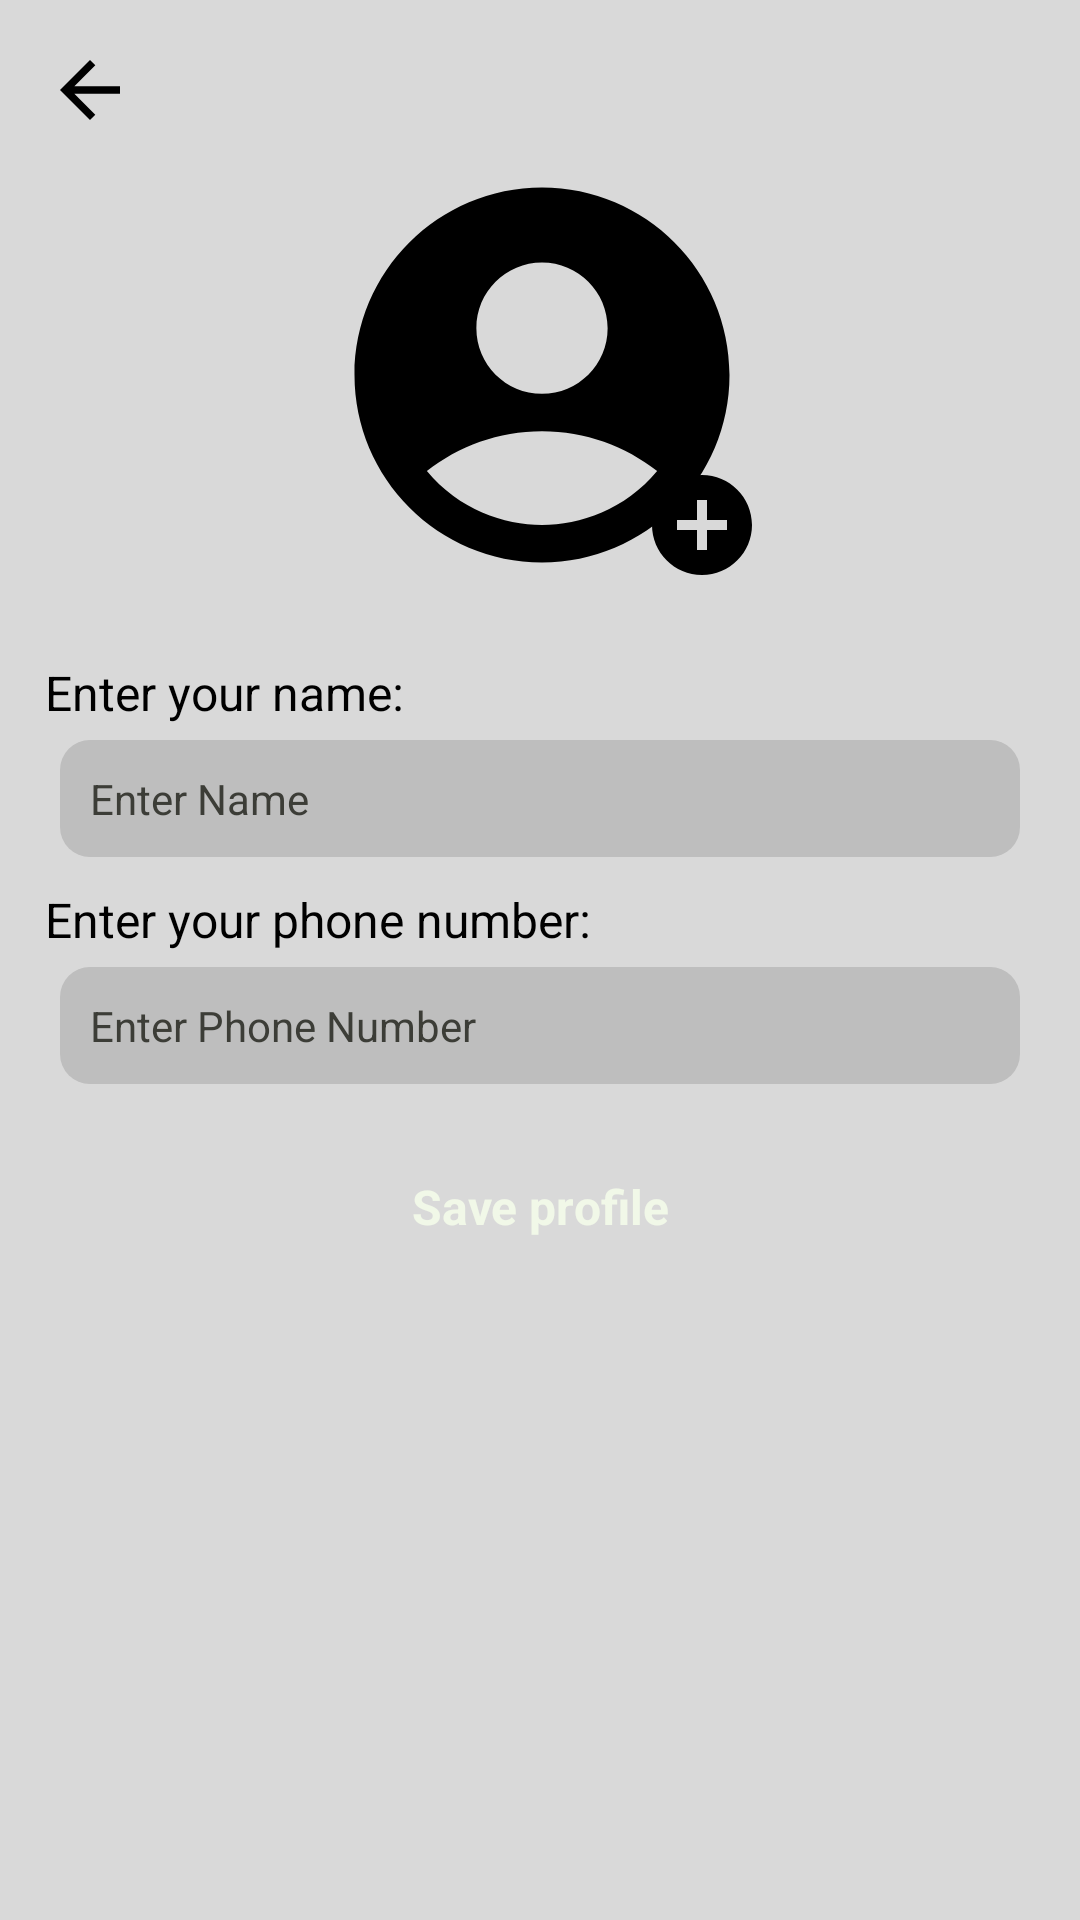

Reconstruct the res/layout file that produces this screen, plus the resources it refers to.
<!-- AndroidManifest.xml: application theme Theme.CareBridge -->
<!-- res/layout/activity_edit_profile.xml -->
<?xml version="1.0" encoding="utf-8"?>
<RelativeLayout xmlns:android="http://schemas.android.com/apk/res/android"
    android:layout_width="match_parent"
    android:layout_height="match_parent"
    android:background="@color/xml_bg_color"
    android:padding="15dp">

    <ImageView
        android:layout_width="wrap_content"
        android:layout_height="wrap_content"
        android:id="@+id/back_btn"
        android:src="@drawable/ic_back_arrow"
        android:contentDescription="@string/back_arrow_description"/>

    <LinearLayout
        android:layout_width="wrap_content"
        android:layout_height="wrap_content"
        android:id="@+id/image_linear"
        android:layout_below="@id/back_btn"
        android:layout_marginTop="5dp"
        android:orientation="horizontal"
        android:gravity="center_horizontal"
        android:layout_centerHorizontal="true">

        <ImageView
            android:layout_width="150dp"
            android:layout_height="150dp"
            android:id="@+id/profile_image"
            android:layout_gravity="center"
            android:contentDescription="@string/editable_profile_image_description"
            android:src="@drawable/default_profile_picture"
            android:scaleType="centerCrop" />

        <ImageButton
            android:layout_width="wrap_content"
            android:layout_height="wrap_content"
            android:id="@+id/btn_add_profile_image"
            android:src="@drawable/ic_add"
            android:background="@color/transparent"
            android:layout_gravity="bottom"
            android:layout_marginStart="-42dp"
            android:layout_marginBottom="5dp"
            android:contentDescription="@string/profile_image_change_plus_symbol" />

    </LinearLayout>

    <TextView
        android:layout_width="wrap_content"
        android:layout_height="wrap_content"
        android:id="@+id/edit_name_text"
        android:layout_below="@id/image_linear"
        android:text="@string/edit_profile_enter_your_name"
        android:textSize="16sp"
        android:textColor="@color/text_color"
        android:layout_marginTop="20dp"/>

    <EditText
        android:layout_width="match_parent"
        android:layout_height="wrap_content"
        android:id="@+id/edit_name"
        android:layout_below="@id/edit_name_text"
        android:background="@drawable/text_input_background"
        android:padding="10dp"
        android:hint="@string/edit_profile_enter_name"
        android:textColorHint="@color/form_text_hint_color"
        android:textColor="@color/form_text_input_color"
        android:textSize="14sp"
        android:layout_marginTop="5dp"
        android:layout_marginStart="5dp"
        android:layout_marginEnd="5dp"
        android:importantForAutofill="no"
        android:inputType="text"/>

    <TextView
        android:layout_width="wrap_content"
        android:layout_height="wrap_content"
        android:id="@+id/edit_phone_text"
        android:layout_below="@id/edit_name"
        android:text="@string/edit_profile_enter_your_phone_number"
        android:textSize="16sp"
        android:textColor="@color/form_text_color"
        android:layout_marginTop="10dp"/>

    <EditText
        android:layout_width="match_parent"
        android:layout_height="wrap_content"
        android:id="@+id/edit_phone"
        android:layout_below="@id/edit_phone_text"
        android:background="@drawable/text_input_background"
        android:padding="10dp"
        android:hint="@string/edit_profile_enter_phone_number"
        android:textColorHint="@color/form_text_hint_color"
        android:textColor="@color/form_text_input_color"
        android:textSize="14sp"
        android:layout_marginTop="5dp"
        android:layout_marginStart="5dp"
        android:layout_marginEnd="5dp"
        android:importantForAutofill="no"
        android:inputType="phone"/>

    <TextView
        android:layout_width="150dp"
        android:layout_height="wrap_content"
        android:id="@+id/btn_save"
        android:layout_below="@id/edit_phone"
        android:background="@drawable/button_background"
        android:text="@string/profile_save_btn_text"
        android:textSize="16sp"
        android:textStyle="bold"
        android:textColor="@color/button_text_color"
        android:gravity="center"
        android:layout_centerHorizontal="true"
        android:padding="15dp"
        android:layout_marginTop="15dp"/>

</RelativeLayout>
<!-- resources referenced by this layout -->
<resources>
  <color name="button_text_color">#F1F8E8</color>
  <color name="form_text_color">#000000</color>
  <color name="form_text_hint_color">#3C3D37</color>
  <color name="form_text_input_color">#181C14</color>
  <color name="text_color">#000000</color>
  <color name="transparent">#00000000</color>
  <color name="xml_bg_color">#D9D9D9</color>
  <!-- drawable default_profile_picture (drawable) -->
  <vector xmlns:android="http://schemas.android.com/apk/res/android"
      android:height="24dp"
      android:tint="#000000"
      android:viewportHeight="24"
      android:viewportWidth="24"
      android:width="24dp">
        
      <path
          android:fillColor="@android:color/white"
          android:pathData="M12,2C6.48,2 2,6.48 2,12s4.48,10 10,10s10,-4.48 10,-10S17.52,2 12,2zM12,6c1.93,0 3.5,1.57 3.5,3.5S13.93,13 12,13s-3.5,-1.57 -3.5,-3.5S10.07,6 12,6zM12,20c-2.03,0 -4.43,-0.82 -6.14,-2.88C7.55,15.8 9.68,15 12,15s4.45,0.8 6.14,2.12C16.43,19.18 14.03,20 12,20z"/>
      
  </vector>
  <!-- drawable ic_add (drawable) -->
  <vector xmlns:android="http://schemas.android.com/apk/res/android"
      android:height="40dp"
      android:width="40dp"
      android:viewportHeight="24"
      android:viewportWidth="24">
        
      <path
          android:fillColor="@color/text_color"
          android:pathData="M12,2C6.48,2 2,6.48 2,12s4.48,10 10,10 10,-4.48 10,-10S17.52,2 12,2zM17,13h-4v4h-2v-4L7,13v-2h4L11,7h2v4h4v2z"/>
      
  </vector>
  <!-- drawable ic_back_arrow (drawable) -->
  <vector xmlns:android="http://schemas.android.com/apk/res/android"
      android:autoMirrored="true"
      android:height="30dp"
      android:width="30dp"
      android:viewportHeight="24"
      android:viewportWidth="24">
        
      <path android:fillColor="@color/text_color"
          android:pathData="M20,11H7.83l5.59,-5.59L12,4l-8,8 8,8 1.41,-1.41L7.83,13H20v-2z"/>
      
  </vector>
  <!-- drawable text_input_background (drawable) -->
  <?xml version="1.0" encoding="utf-8"?>
  <shape xmlns:android="http://schemas.android.com/apk/res/android">
      <solid android:color="@color/text_input_background_color"/>
      <corners android:radius="10dp"/>
  </shape>
  <string name="back_arrow_description">Back arrow description</string>
  <string name="edit_profile_enter_name">Enter Name</string>
  <string name="edit_profile_enter_phone_number">Enter Phone Number</string>
  <string name="edit_profile_enter_your_name">Enter your name:</string>
  <string name="edit_profile_enter_your_phone_number">Enter your phone number:</string>
  <string name="editable_profile_image_description">editable profile image description</string>
  <string name="profile_image_change_plus_symbol">Profile image change plus symbol</string>
  <string name="profile_save_btn_text">Save profile</string>
  <style name="Theme.CareBridge" parent="Theme.MaterialComponents.DayNight.NoActionBar">
          <item name="colorPrimary">@color/purple_500</item>
          <item name="colorPrimaryVariant">@color/purple_700</item>
          <item name="colorOnPrimary">@color/white</item>
          <item name="colorSecondary">@color/teal_200</item>
          <item name="colorSecondaryVariant">@color/teal_700</item>
          <item name="colorOnSecondary">@color/black</item>
          <item name="android:statusBarColor">?attr/colorPrimaryVariant</item>
      </style>
  <color name="text_input_background_color">#BEBEBE</color>
  <color name="purple_500">#55AD9B</color>
  <color name="purple_700">#55AD9B</color>
  <color name="white">#FFFFFFFF</color>
  <color name="teal_200">#FF03DAC5</color>
  <color name="teal_700">#FF018786</color>
  <color name="black">#FF000000</color>
</resources>
